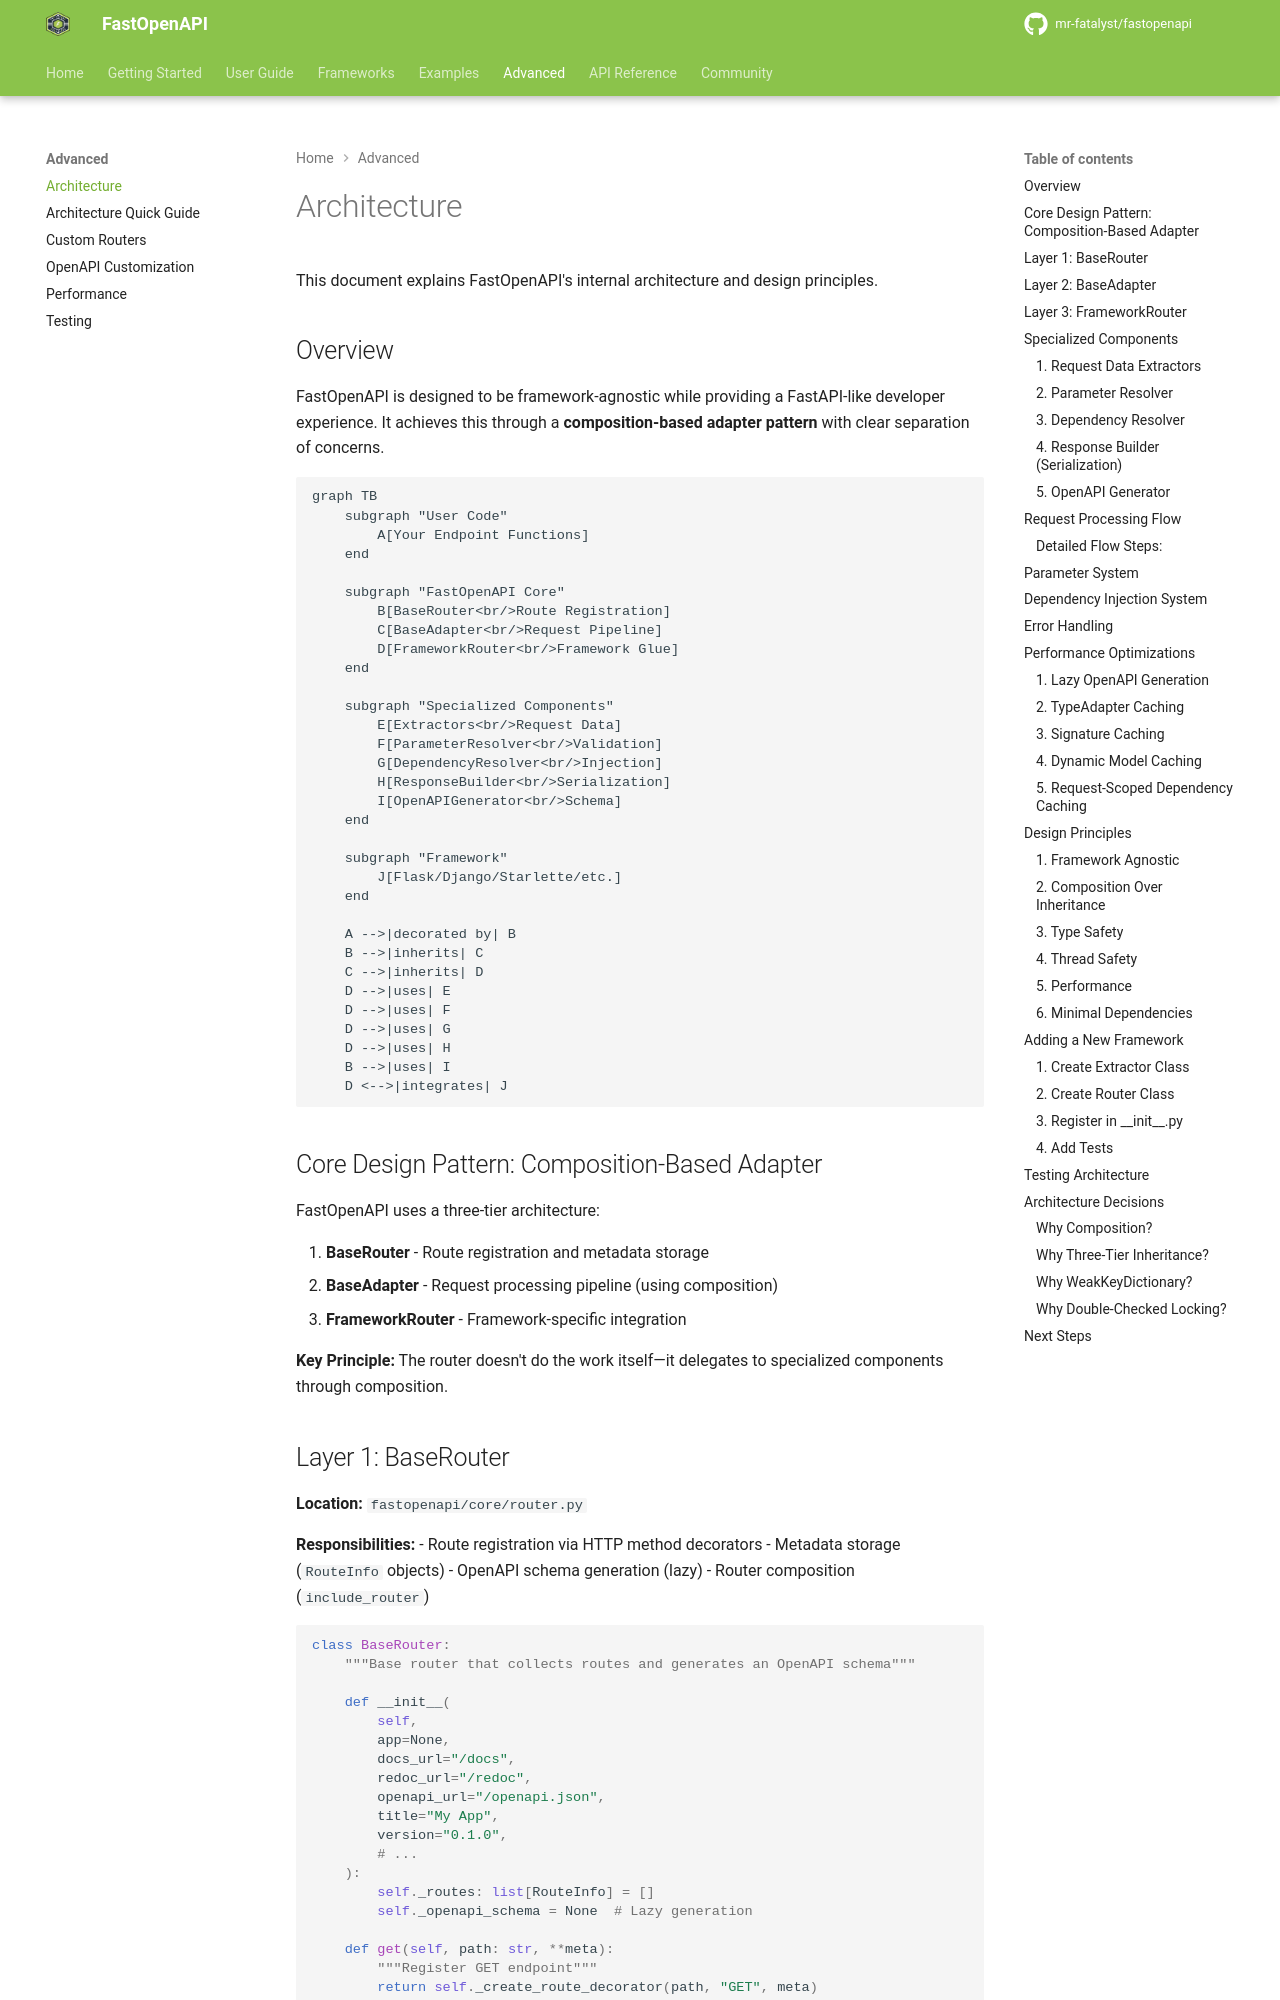

repository: mr-fatalyst/fastopenapi · page: 1.0/advanced/architecture/index.html · generator: mkdocs

# Architecture

This document explains FastOpenAPI's internal architecture and design principles.

## Overview

FastOpenAPI is designed to be framework-agnostic while providing a FastAPI-like developer experience. It achieves this through a **composition-based adapter pattern** with clear separation of concerns.

```mermaid
graph TB
    subgraph "User Code"
        A[Your Endpoint Functions]
    end

    subgraph "FastOpenAPI Core"
        B[BaseRouter<br/>Route Registration]
        C[BaseAdapter<br/>Request Pipeline]
        D[FrameworkRouter<br/>Framework Glue]
    end

    subgraph "Specialized Components"
        E[Extractors<br/>Request Data]
        F[ParameterResolver<br/>Validation]
        G[DependencyResolver<br/>Injection]
        H[ResponseBuilder<br/>Serialization]
        I[OpenAPIGenerator<br/>Schema]
    end

    subgraph "Framework"
        J[Flask/Django/Starlette/etc.]
    end

    A -->|decorated by| B
    B -->|inherits| C
    C -->|inherits| D
    D -->|uses| E
    D -->|uses| F
    D -->|uses| G
    D -->|uses| H
    B -->|uses| I
    D <-->|integrates| J
```

## Core Design Pattern: Composition-Based Adapter

FastOpenAPI uses a three-tier architecture:

1. **BaseRouter** - Route registration and metadata storage
2. **BaseAdapter** - Request processing pipeline (using composition)
3. **FrameworkRouter** - Framework-specific integration

**Key Principle:** The router doesn't do the work itself—it delegates to specialized components through composition.
